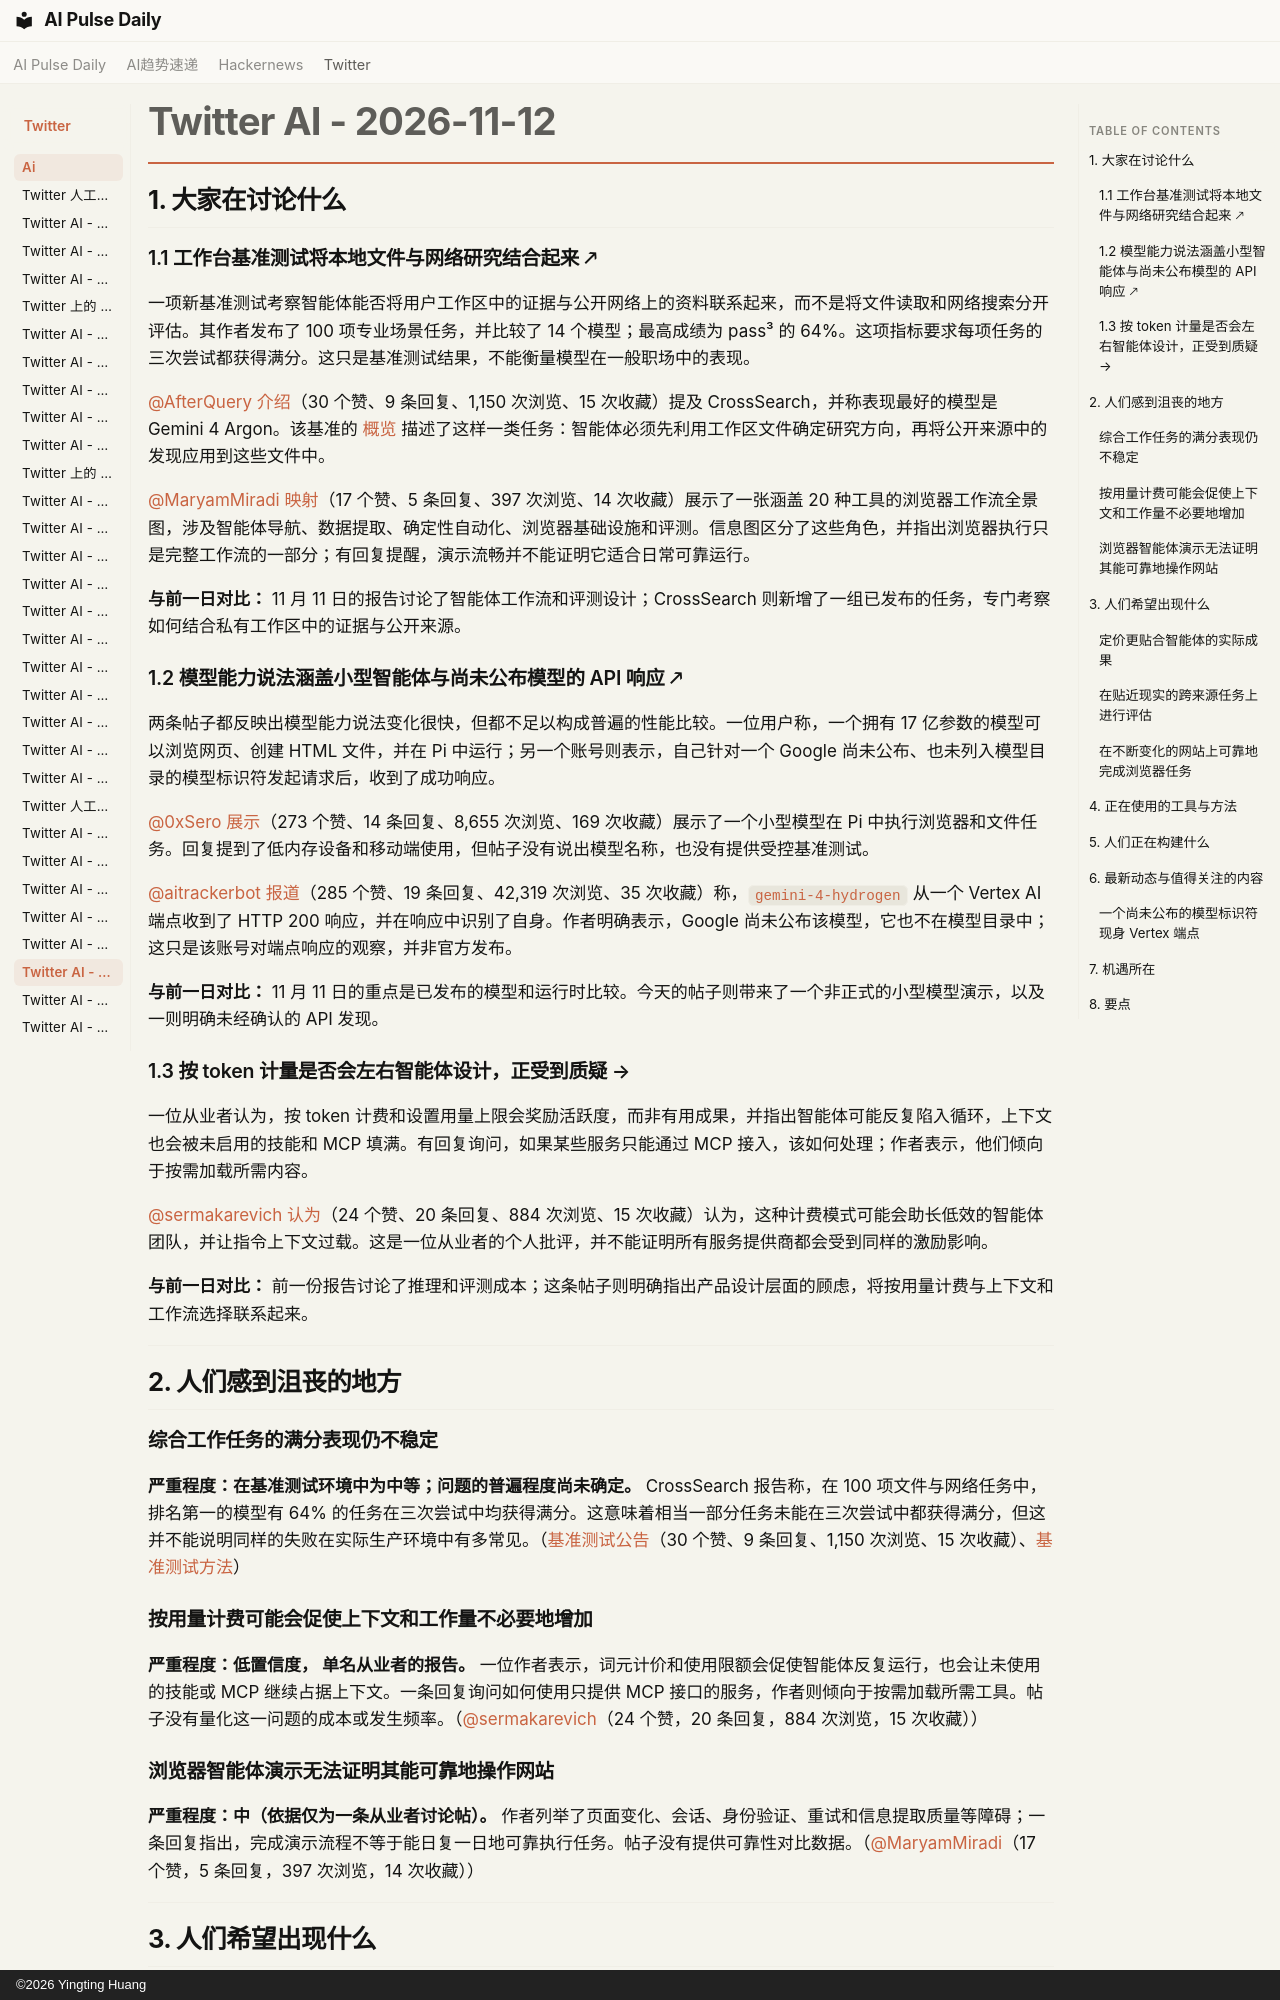

repository: vibewatch/vibewatch.github.io · page: twitter/ai/2026-11-12.zh/index.html · generator: mkdocs · copyright: ©2026 Yingting Huang

# Twitter AI - 2026-11-12

## 1. 大家在讨论什么

### 1.1 工作台基准测试将本地文件与网络研究结合起来 🡕

一项新基准测试考察智能体能否将用户工作区中的证据与公开网络上的资料联系起来，而不是将文件读取和网络搜索分开评估。其作者发布了 100 项专业场景任务，并比较了 14 个模型；最高成绩为 pass³ 的 64%。这项指标要求每项任务的三次尝试都获得满分。这只是基准测试结果，不能衡量模型在一般职场中的表现。

[@AfterQuery](https://x.com/AfterQuery) [介绍](https://x.com/AfterQuery/status/2120985309865459936)（30 个赞、9 条回复、1,150 次浏览、15 次收藏）提及 CrossSearch，并称表现最好的模型是 Gemini 4 Argon。该基准的 [概览](https://www.afterquery.com/blog/crosssearch) 描述了这样一类任务：智能体必须先利用工作区文件确定研究方向，再将公开来源中的发现应用到这些文件中。

[@MaryamMiradi](https://x.com/MaryamMiradi) [映射](https://x.com/MaryamMiradi/status/2120977464180502722)（17 个赞、5 条回复、397 次浏览、14 次收藏）展示了一张涵盖 20 种工具的浏览器工作流全景图，涉及智能体导航、数据提取、确定性自动化、浏览器基础设施和评测。信息图区分了这些角色，并指出浏览器执行只是完整工作流的一部分；有回复提醒，演示流畅并不能证明它适合日常可靠运行。

**与前一日对比：** 11 月 11 日的报告讨论了智能体工作流和评测设计；CrossSearch 则新增了一组已发布的任务，专门考察如何结合私有工作区中的证据与公开来源。

### 1.2 模型能力说法涵盖小型智能体与尚未公布模型的 API 响应 🡕

两条帖子都反映出模型能力说法变化很快，但都不足以构成普遍的性能比较。一位用户称，一个拥有 17 亿参数的模型可以浏览网页、创建 HTML 文件，并在 Pi 中运行；另一个账号则表示，自己针对一个 Google 尚未公布、也未列入模型目录的模型标识符发起请求后，收到了成功响应。

[@0xSero](https://x.com/0xSero) [展示](https://x.com/0xSero/status/2120664334057750607)（273 个赞、14 条回复、8,655 次浏览、169 次收藏）展示了一个小型模型在 Pi 中执行浏览器和文件任务。回复提到了低内存设备和移动端使用，但帖子没有说出模型名称，也没有提供受控基准测试。

[@aitrackerbot](https://x.com/aitrackerbot) [报道](https://x.com/aitrackerbot/status/2120760491282698704)（285 个赞、19 条回复、42,319 次浏览、35 次收藏）称，`gemini-4-hydrogen` 从一个 Vertex AI 端点收到了 HTTP 200 响应，并在响应中识别了自身。作者明确表示，Google 尚未公布该模型，它也不在模型目录中；这只是该账号对端点响应的观察，并非官方发布。

**与前一日对比：** 11 月 11 日的重点是已发布的模型和运行时比较。今天的帖子则带来了一个非正式的小型模型演示，以及一则明确未经确认的 API 发现。

### 1.3 按 token 计量是否会左右智能体设计，正受到质疑 →

一位从业者认为，按 token 计费和设置用量上限会奖励活跃度，而非有用成果，并指出智能体可能反复陷入循环，上下文也会被未启用的技能和 MCP 填满。有回复询问，如果某些服务只能通过 MCP 接入，该如何处理；作者表示，他们倾向于按需加载所需内容。

[@sermakarevich](https://x.com/sermakarevich) [认为](https://x.com/sermakarevich/status/2120905810406527252)（24 个赞、20 条回复、884 次浏览、15 次收藏）认为，这种计费模式可能会助长低效的智能体团队，并让指令上下文过载。这是一位从业者的个人批评，并不能证明所有服务提供商都会受到同样的激励影响。

**与前一日对比：** 前一份报告讨论了推理和评测成本；这条帖子则明确指出产品设计层面的顾虑，将按用量计费与上下文和工作流选择联系起来。



---



## 2. 人们感到沮丧的地方

### 综合工作任务的满分表现仍不稳定

**严重程度：在基准测试环境中为中等；问题的普遍程度尚未确定。** CrossSearch 报告称，在 100 项文件与网络任务中，排名第一的模型有 64% 的任务在三次尝试中均获得满分。这意味着相当一部分任务未能在三次尝试中都获得满分，但这并不能说明同样的失败在实际生产环境中有多常见。（[基准测试公告](https://x.com/AfterQuery/status/2120985309865459936)（30 个赞、9 条回复、1,150 次浏览、15 次收藏）、[基准测试方法](https://www.afterquery.com/blog/crosssearch)）

### 按用量计费可能会促使上下文和工作量不必要地增加

**严重程度：低置信度， 单名从业者的报告。** 一位作者表示，词元计价和使用限额会促使智能体反复运行，也会让未使用的技能或 MCP 继续占据上下文。一条回复询问如何使用只提供 MCP 接口的服务，作者则倾向于按需加载所需工具。帖子没有量化这一问题的成本或发生频率。（[@sermakarevich](https://x.com/sermakarevich/status/2120905810406527252)（24 个赞，20 条回复，884 次浏览，15 次收藏））

### 浏览器智能体演示无法证明其能可靠地操作网站

**严重程度：中（依据仅为一条从业者讨论帖）。** 作者列举了页面变化、会话、身份验证、重试和信息提取质量等障碍；一条回复指出，完成演示流程不等于能日复一日地可靠执行任务。帖子没有提供可靠性对比数据。（[@MaryamMiradi](https://x.com/MaryamMiradi/status/2120977464180502722)（17 个赞，5 条回复，397 次浏览，14 次收藏））



---



## 3. 人们希望出现什么
